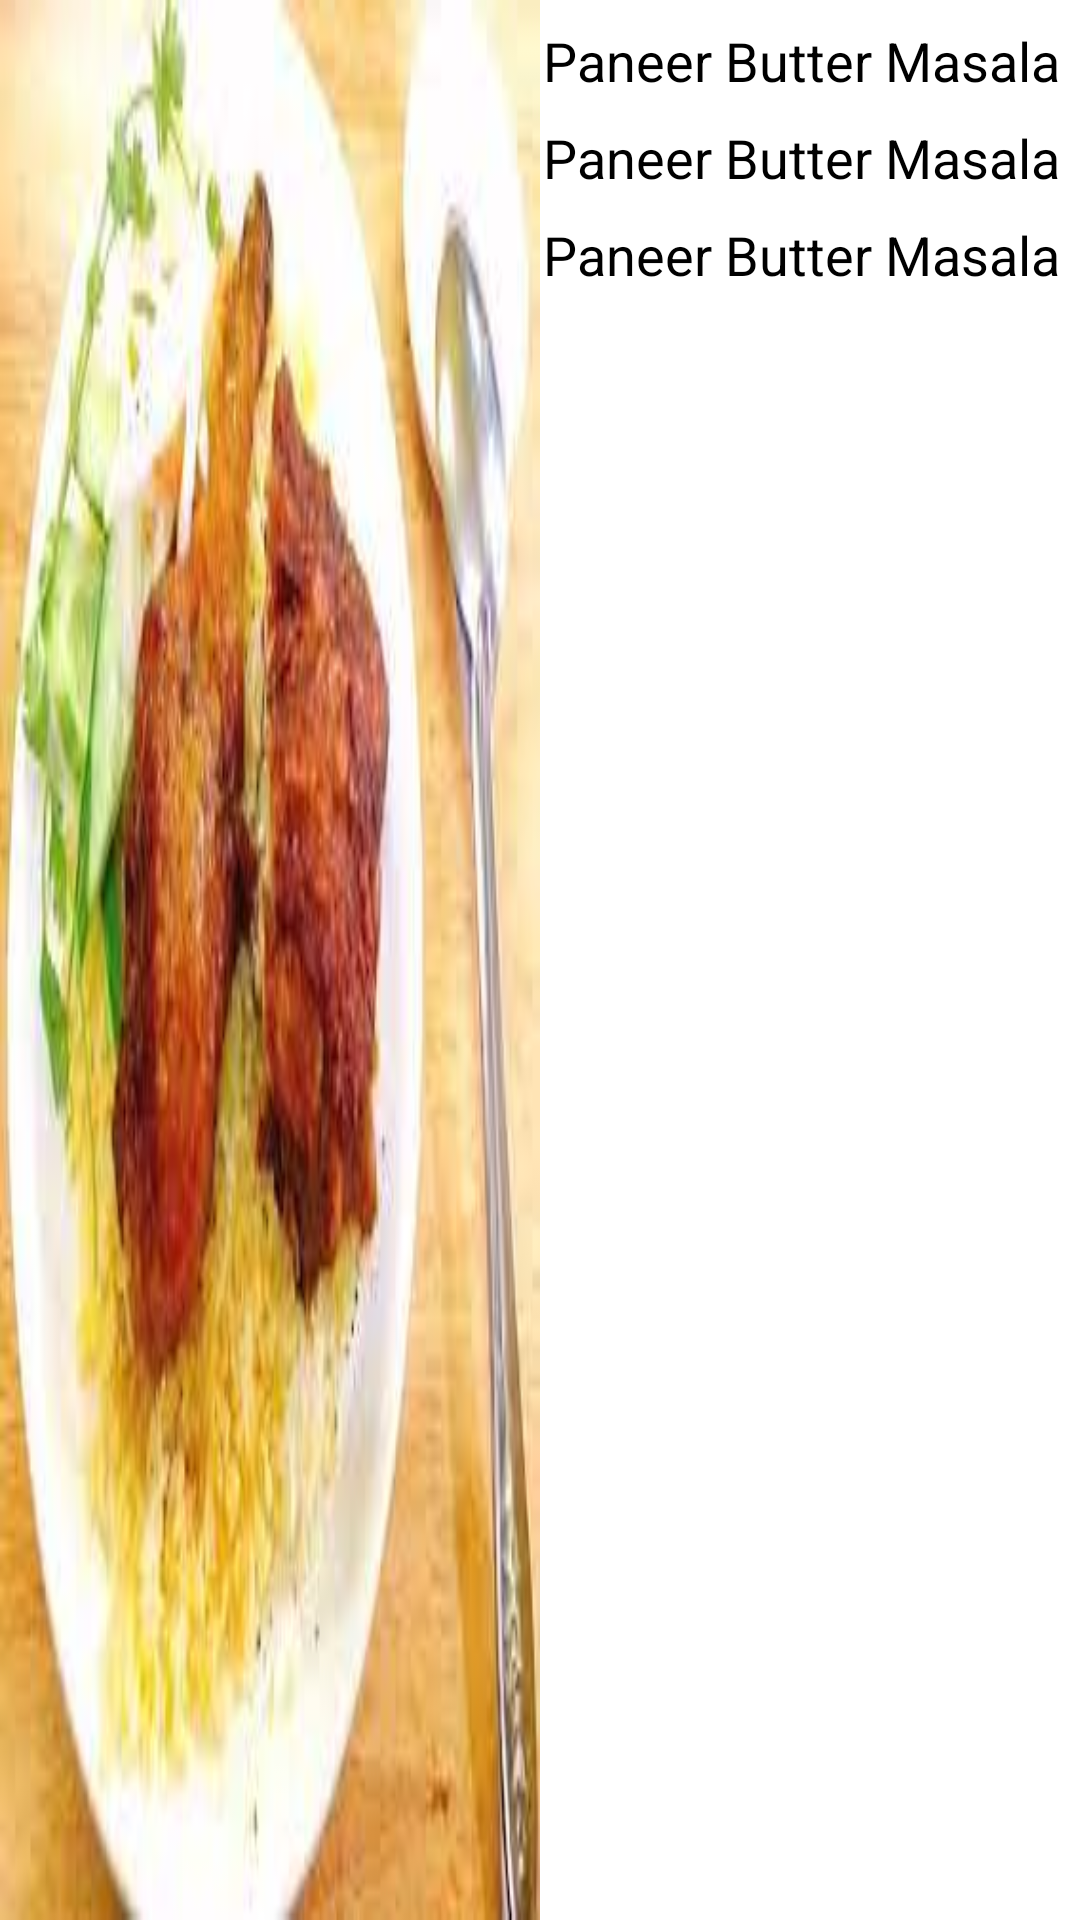

Layout XML and referenced resources for this Android screen:
<!-- AndroidManifest.xml: application theme Theme.BestRiceStore -->
<!-- res/layout/list_food_like.xml -->
<?xml version="1.0" encoding="utf-8"?>
<androidx.constraintlayout.widget.ConstraintLayout xmlns:android="http://schemas.android.com/apk/res/android"
    android:layout_width="wrap_content"
    android:layout_height="170dp"
    android:background="@color/white"
    xmlns:app="http://schemas.android.com/apk/res-auto">

    <ImageView
        android:id="@+id/food_image"
        android:layout_width="180dp"
        android:layout_height="match_parent"
        app:layout_constraintStart_toStartOf="parent"
        android:scaleType="fitXY"
        app:layout_constraintTop_toTopOf="parent"
        android:src="@drawable/rice"
        />

    <TextView
        android:id="@+id/foodName"
        android:layout_width="wrap_content"
        android:layout_height="wrap_content"
        android:layout_marginStart="1dp"
        android:layout_marginTop="8dp"
        android:layout_marginBottom="8dp"
        android:maxLines="2"
        android:text="Paneer Butter Masala"
        android:textColor="@color/black"
        android:textSize="18sp"
        app:layout_constraintStart_toEndOf="@+id/food_image"
        app:layout_constraintTop_toTopOf="parent"/>
    <TextView
        android:id="@+id/foodTotalLike"
        android:layout_width="wrap_content"
        android:layout_height="wrap_content"
        android:layout_marginStart="1dp"
        android:layout_marginTop="8dp"
        android:layout_marginBottom="8dp"
        android:maxLines="2"
        android:text="Paneer Butter Masala"
        android:textColor="@color/black"
        android:textSize="18sp"
        app:layout_constraintStart_toEndOf="@+id/food_image"
        app:layout_constraintTop_toBottomOf="@+id/foodName"/>
    <TextView
        android:id="@+id/foodCost"
        android:layout_width="wrap_content"
        android:layout_height="wrap_content"
        android:layout_marginStart="1dp"
        android:layout_marginTop="8dp"
        android:layout_marginBottom="8dp"
        android:maxLines="2"
        android:text="Paneer Butter Masala"
        android:textColor="@color/black"
        android:textSize="18sp"
        app:layout_constraintStart_toEndOf="@+id/food_image"
        app:layout_constraintTop_toBottomOf="@+id/foodTotalLike"/>
    <TextView
        android:id="@+id/foodCostSale"
        android:layout_width="wrap_content"
        android:layout_height="wrap_content"
        android:layout_marginStart="1dp"
        android:layout_marginTop="8dp"
        android:layout_marginBottom="8dp"
        android:maxLines="2"
        android:text="Paneer Butter Masala"
        android:textSize="18sp"
        app:layout_constraintStart_toEndOf="@+id/food_image"
        android:visibility="gone"
        android:textColor="@color/red"
        app:layout_constraintTop_toBottomOf="@+id/foodCost"/>

</androidx.constraintlayout.widget.ConstraintLayout>
<!-- resources referenced by this layout -->
<resources>
  <color name="black">#FF000000</color>
  <color name="red">#9C0E04</color>
  <color name="white">#FFFFFF</color>
  <!-- drawable rice: jpg bitmap (drawable, 9135 bytes) -->
  <style name="Theme.BestRiceStore" parent="Theme.MaterialComponents.DayNight.DarkActionBar">
          
          <item name="colorPrimary">@color/purple_500</item>
          <item name="colorPrimaryVariant">@color/purple_700</item>
          <item name="colorOnPrimary">@color/white</item>
          
          <item name="colorSecondary">@color/teal_200</item>
          <item name="colorSecondaryVariant">@color/teal_700</item>
          <item name="colorOnSecondary">@color/black</item>
          
          <item name="android:statusBarColor">?attr/colorPrimaryVariant</item>
          
      </style>
  <color name="purple_500">#FF6200EE</color>
  <color name="purple_700">#FF3700B3</color>
  <color name="teal_200">#FF03DAC5</color>
  <color name="teal_700">#FF018786</color>
</resources>
